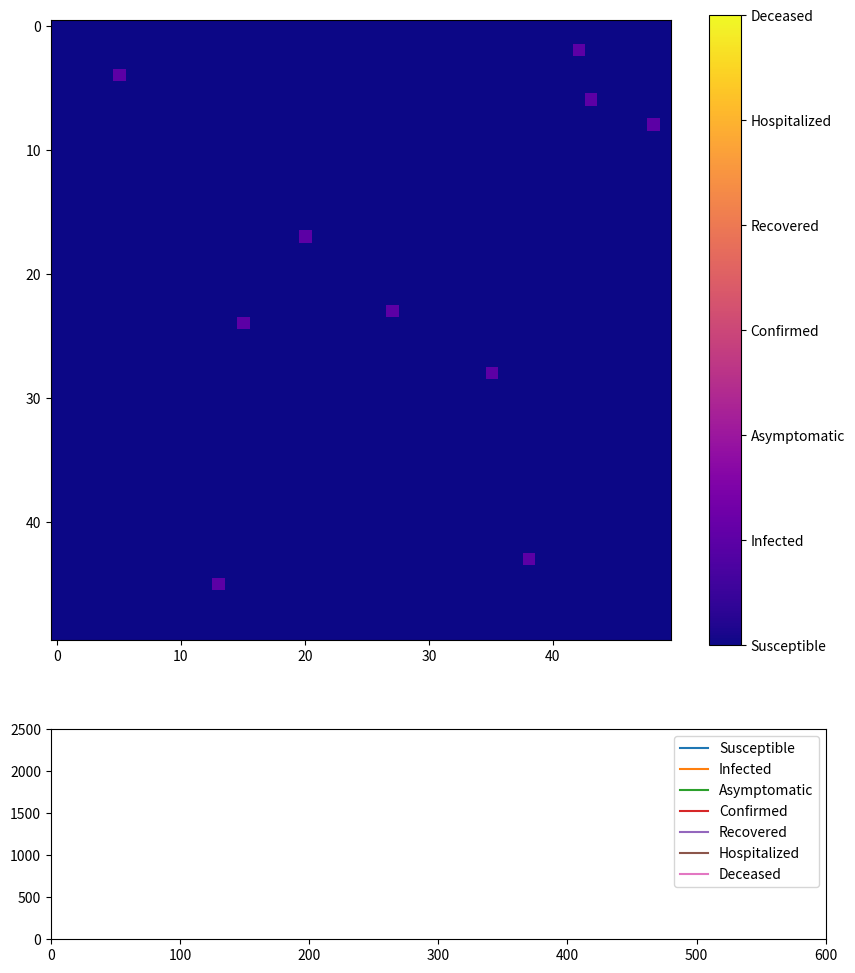

Here is the Python script that generated this plot:
import numpy as np
import matplotlib.pyplot as plt
from matplotlib.animation import FuncAnimation

# Parameters
width, height = 50, 50
days = 600
P = 0.15
pa = 0.05
T1 = 20
T2 = 10
u = 0.5
T3 = 14
k = 0.02
q = 0.6

# State constants
S, I, Ia, C, R, H, D = 0, 1, 2, 3, 4, 5, 6

# Initialize grid
grid = np.zeros((width, height), dtype=int)
initial_infected = 10
infected_indices = np.random.choice(width * height, initial_infected, replace=False)
grid.flat[infected_indices] = I

# Function to get neighbors
def get_neighbors(x, y):
    neighbors = [(i, j) for i in range(x-1, x+2) for j in range(y-1, y+2) if 0 <= i < width and 0 <= j < height and (i, j) != (x, y)]
    return neighbors

# Simplified r_values and immunity arrays
r_values = np.random.uniform(0, 1, (width, height))
immunity = np.random.uniform(0, 1, (width, height))

# Function to calculate probability
def calculate_probability(grid, x, y, r_values, immunity):
    neighbors = get_neighbors(x, y)
    total_probability = 0

    for nx, ny in neighbors:
        distance_factor = 1 if (nx == x or ny == y) else 1 / np.sqrt(2)
        infectivity = np.sqrt(r_values[nx, ny])
        susceptibility = 1 - immunity[x, y]
        P_ij_mn = infectivity * susceptibility
        total_probability += distance_factor * P_ij_mn

    probability = total_probability / len(neighbors)
    return probability

# Function to update grid
def update_grid(grid, r_values, immunity):
    new_grid = grid.copy()
    for x in range(width):
        for y in range(height):
            if grid[x, y] == S:
                if np.random.rand() < q:
                    continue
                for nx, ny in get_neighbors(x, y):
                    if grid[nx, ny] in [I, Ia, C]:
                        P_ij = calculate_probability(grid, x, y, r_values, immunity)
                        if np.random.rand() < P_ij:
                            new_grid[x, y] = I if np.random.rand() > pa else Ia
                            break
            elif grid[x, y] == I:
                if np.random.rand() < 1 / T1:
                    new_grid[x, y] = C
            elif grid[x, y] == C:
                if np.random.rand() < u:
                    new_grid[x, y] = H
                elif np.random.rand() < 1 / T2:
                    new_grid[x, y] = R
            elif grid[x, y] == H:
                if np.random.rand() < k:
                    new_grid[x, y] = D
                elif np.random.rand() < 1 / T3:
                    new_grid[x, y] = R
    return new_grid

# Initialize data storage for the simulation
grids = [grid]
counts = {S: [], I: [], Ia: [], C: [], R: [], H: [], D: []}

# Run the simulation
for day in range(days):
    grid = update_grid(grid, r_values, immunity)
    grids.append(grid)
    counts[S].append(np.sum(grid == S))
    counts[I].append(np.sum(grid == I))
    counts[Ia].append(np.sum(grid == Ia))
    counts[C].append(np.sum(grid == C))
    counts[R].append(np.sum(grid == R))
    counts[H].append(np.sum(grid == H))
    counts[D].append(np.sum(grid == D))

# Set up the figure for plotting
fig, (ax1, ax2) = plt.subplots(2, 1, figsize=(10, 12), gridspec_kw={'height_ratios': [3, 1]})

cmap = plt.colormaps.get_cmap('plasma')
im = ax1.imshow(grids[0], cmap=cmap, vmin=0, vmax=6)
cbar = fig.colorbar(im, ax=ax1, ticks=np.arange(7))
cbar.ax.set_yticklabels(['Susceptible', 'Infected', 'Asymptomatic', 'Confirmed', 'Recovered', 'Hospitalized', 'Deceased'])

ax2.set_xlim(0, days)
ax2.set_ylim(0, width * height)
lines = {state: ax2.plot([], [], label=label)[0] for state, label in zip(
    [S, I, Ia, C, R, H, D],
    ['Susceptible', 'Infected', 'Asymptomatic', 'Confirmed', 'Recovered', 'Hospitalized', 'Deceased']
)}

ax2.legend()

# Update function for the animation
def update(frame):
    im.set_data(grids[frame])
    ax1.set_title(f'Day {frame}')
    for state, line in lines.items():
        line.set_data(range(frame + 1), counts[state][:frame + 1])
    return [im] + list(lines.values())

# Create the animation
anim = FuncAnimation(fig, update, frames=range(days), interval=200, repeat=False)

# Display the animation
plt.show()
